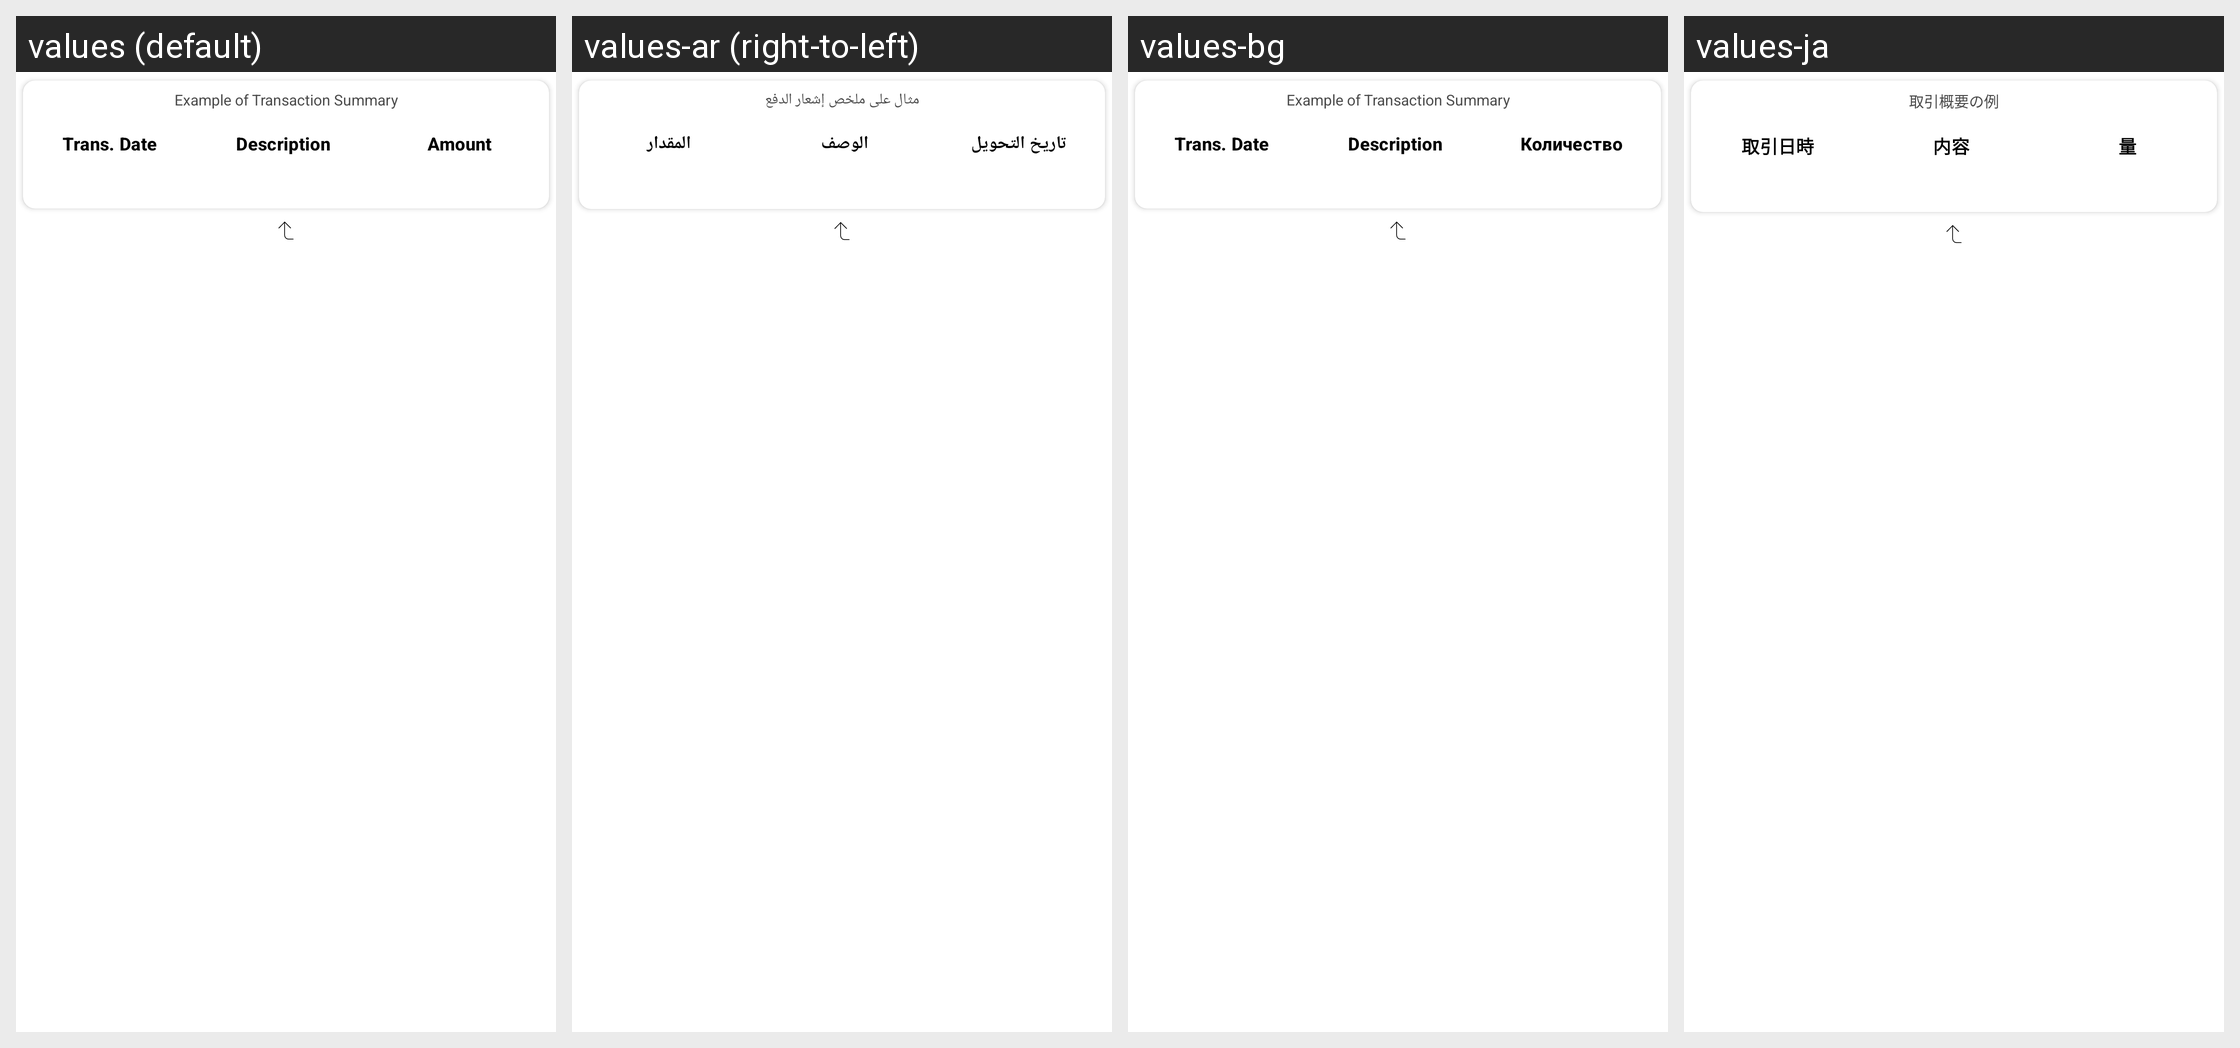

The same Android screen rendered under several of its app's locales, left to right. List the strings drawn on it with the default value and each locale's translation.
Android screen res/layout/layout_verify_example.xml rendered under 4 locales, left to right: values (default), values-ar (right-to-left), values-bg, values-ja. Device: Nexus 5 (rendered at 1080×1920; each locale shown at half size, 540×960, under a caption strip naming it); theme MaterialAppTheme.
Other locales in the repository, not shown: values-ar-rSA, values-bg-rBG, values-bn, values-bn-rBD, values-de, values-de-rDE, values-el, values-el-rGR, values-es, values-es-rES, values-fa, values-fa-rIR, values-fil, values-fil-rPH, values-fr, values-fr-rFR, values-hi, values-hi-rIN, values-hr-rHR, values-hu, values-hu-rHU, values-in, values-in-rID, values-it, values-it-rIT, values-ja-rJP, values-ko, values-ko-rKR, values-mr, values-mr-rIN, values-ms, values-ms-rMY, values-my, values-my-rMM, values-nl, values-nl-rNL, values-pa, values-pa-rIN, values-pl, values-pl-rPL, values-pt, values-pt-rBR, values-pt-rPT, values-ro, values-ro-rRO, values-ru, values-ru-rRU, values-sr, values-sr-rCS, values-th, values-th-rTH, values-tr, values-tr-rTR, values-uk, values-vi, values-vi-rVN, values-zh-rCN, values-zh-rHK, values-zh-rMO, values-zh-rTW.
Strings drawn on this screen, with the default value and each locale's value (text and hints the layout hard-codes, and strings that could not be matched under every locale, appear in the picture but are not listed):

card_verification_code_example_title
  values: Example of Transaction Summary
  values-ar: مثال على ملخص إشعار الدفع
  values-bg: Example of Transaction Summary
  values-ja: 取引概要の例

card_verification_code_example_date
  values: Trans. Date
  values-ar: تاريخ التحويل
  values-bg: Trans. Date
  values-ja: 取引日時

card_verification_code_example_description
  values: Description
  values-ar: الوصف
  values-bg: Description
  values-ja: 内容

card_verification_code_example_amount
  values: Amount
  values-ar: المقدار
  values-bg: Количество
  values-ja: 量
